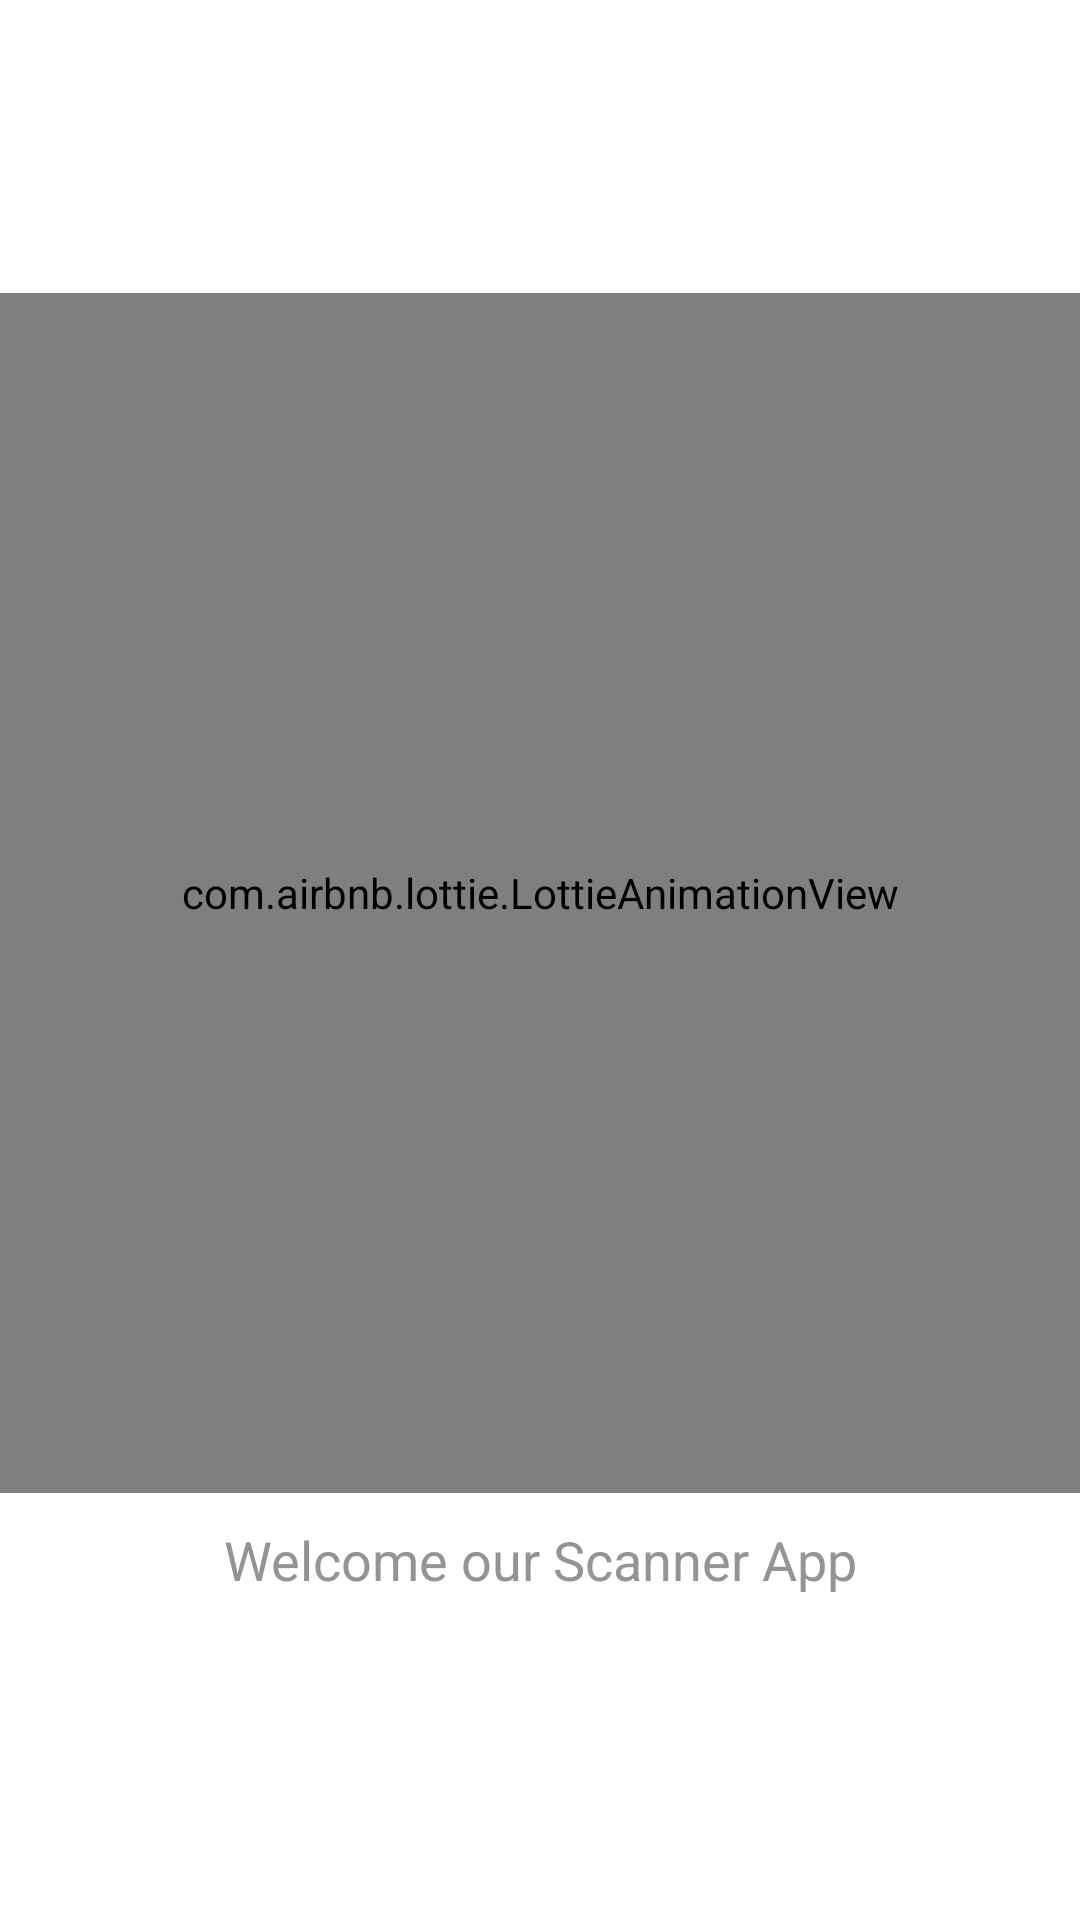

Write the Android layout XML for this screen, with the resource values it uses.
<!-- AndroidManifest.xml: application theme Theme.WifiScane -->
<!-- res/layout/intro1.xml -->
<?xml version="1.0" encoding="utf-8"?>
<LinearLayout xmlns:android="http://schemas.android.com/apk/res/android"
    xmlns:app="http://schemas.android.com/apk/res-auto"
    android:layout_width="match_parent"
    android:layout_height="match_parent"
    android:gravity="center"
    android:orientation="vertical">

    <com.airbnb.lottie.LottieAnimationView
        android:id="@+id/animationView"
        android:layout_width="match_parent"
        android:layout_height="400dp"
        app:lottie_autoPlay="true"
        app:lottie_loop="true"
        app:lottie_rawRes="@raw/welcome" />

    <androidx.appcompat.widget.AppCompatTextView
        android:layout_width="match_parent"
        android:layout_height="wrap_content"
        android:layout_margin="10sp"
        android:text="Welcome our Scanner App"
        android:textAlignment="center"
        android:textColor="#959494"
        android:textSize="18sp">
    </androidx.appcompat.widget.AppCompatTextView>

</LinearLayout>
<!-- resources referenced by this layout -->
<resources>
  <style name="Theme.WifiScane" parent="Theme.MaterialComponents.DayNight.NoActionBar">
          
          <item name="colorPrimary">@color/purple_500</item>
          <item name="colorPrimaryVariant">@color/purple_700</item>
          <item name="colorOnPrimary">@color/white</item>
          
          <item name="colorSecondary">@color/teal_200</item>
          <item name="colorSecondaryVariant">@color/teal_700</item>
          <item name="colorOnSecondary">@color/black</item>
          
          <item name="android:statusBarColor" tools:targetApi="l">?attr/colorPrimaryVariant</item>
          
      </style>
  <color name="purple_500">#FF6200EE</color>
  <color name="purple_700">#FF3700B3</color>
  <color name="white">#FFFFFFFF</color>
  <color name="teal_200">#FF03DAC5</color>
  <color name="teal_700">#FF018786</color>
  <color name="black">#FF000000</color>
</resources>
